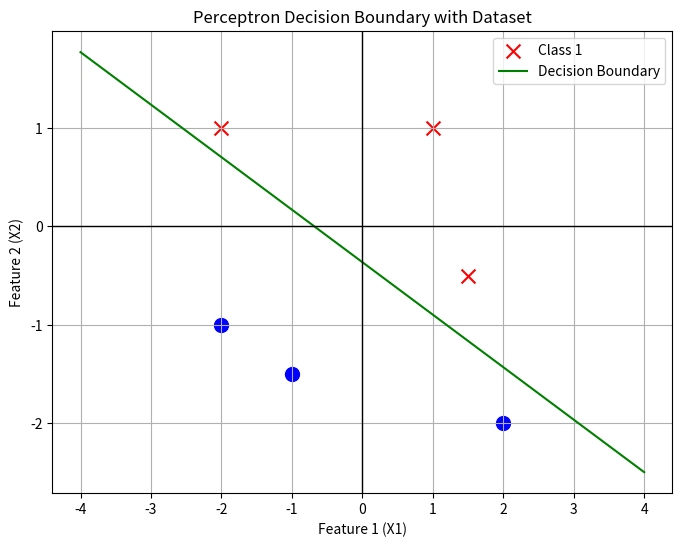

The script that saved this image:
import numpy as np
import matplotlib.pyplot as plt

np.random.seed(42)
X = np.array([[1, 1], [2, -2], [-1, -1.5], [-2, -1],[-2,1],[1.5,-0.5]])  # Feature matrix
y = np.array([1, 0, 0, 0,1,1])


def perceptron_learning(X, y, max_iterations=1000, n=0.2, tolerance=1e-4):
    # Initialize weights and bias randomly
    np.random.seed(42)  # For reproducibility
    w0 = np.random.rand()
    w1 = np.random.rand()
    w2 = np.random.rand()

    errors = []
    previous_error_count = float('inf')

    for _ in range(max_iterations):
        error_count = 0
        for i in range(X.shape[0]):  # Corrected loop range
            # Calculate the perceptron output
            linear_output = w0 + w1 * X[i][0] + w2 * X[i][1]
            prediction = 1 if linear_output > 0 else 0

            # Update weights and bias if there's a misclassification
            if prediction != y[i]:
                error_count += 1
                w0 += n * (y[i] - prediction) * 1
                w1 += n * (y[i] - prediction) * X[i][0]
                w2 += n * (y[i] - prediction) * X[i][1]

        print(w0, w1, w2)

        errors.append(error_count)

        # Stop early if error count is zero (perfect classification)
        if error_count == 0:
            print(f"Stopping early after {_ + 1} iterations due to no misclassifications.")
            break

        previous_error_count = error_count

    return w0, w1, w2, errors


# Train the perceptron
w0, w1, w2, errors = perceptron_learning(X, y, max_iterations=1000, n=0.1)

# Plot decision boundary
plt.figure(figsize=(8, 6))

# Plot the data points
for i in range(X.shape[0]):
    color = 'blue' if y[i] == 0 else 'red'
    marker = 'o' if y[i] == 0 else 'x'
    plt.scatter(X[i, 0], X[i, 1], color=color, marker=marker, s=100, label=f"Class {y[i]}" if i == 0 else "")

# Calculate and plot the decision boundary
x_vals = np.linspace(-4, 4, 100)  # x-axis range for plotting the boundary
y_vals = - (w0 + w1 * x_vals) / w2  # Equation of the decision boundary: x2 = -(w0 + w1*x1) / w2

plt.plot(x_vals, y_vals, color='green', label='Decision Boundary')

# Set plot labels and title
plt.xlabel('Feature 1 (X1)')
plt.ylabel('Feature 2 (X2)')
plt.title('Perceptron Decision Boundary with Dataset')

# Add grid, axes, and legend
plt.axhline(0, color='black', linewidth=1)
plt.axvline(0, color='black', linewidth=1)
plt.grid(True)

# Handle duplicate labels in the legend
handles, labels = plt.gca().get_legend_handles_labels()
by_label = dict(zip(labels, handles))
plt.legend(by_label.values(), by_label.keys())

# Print results
print("Final weights:", w0, w1, w2)
print("Errors at each iteration:", errors)

plt.show()
